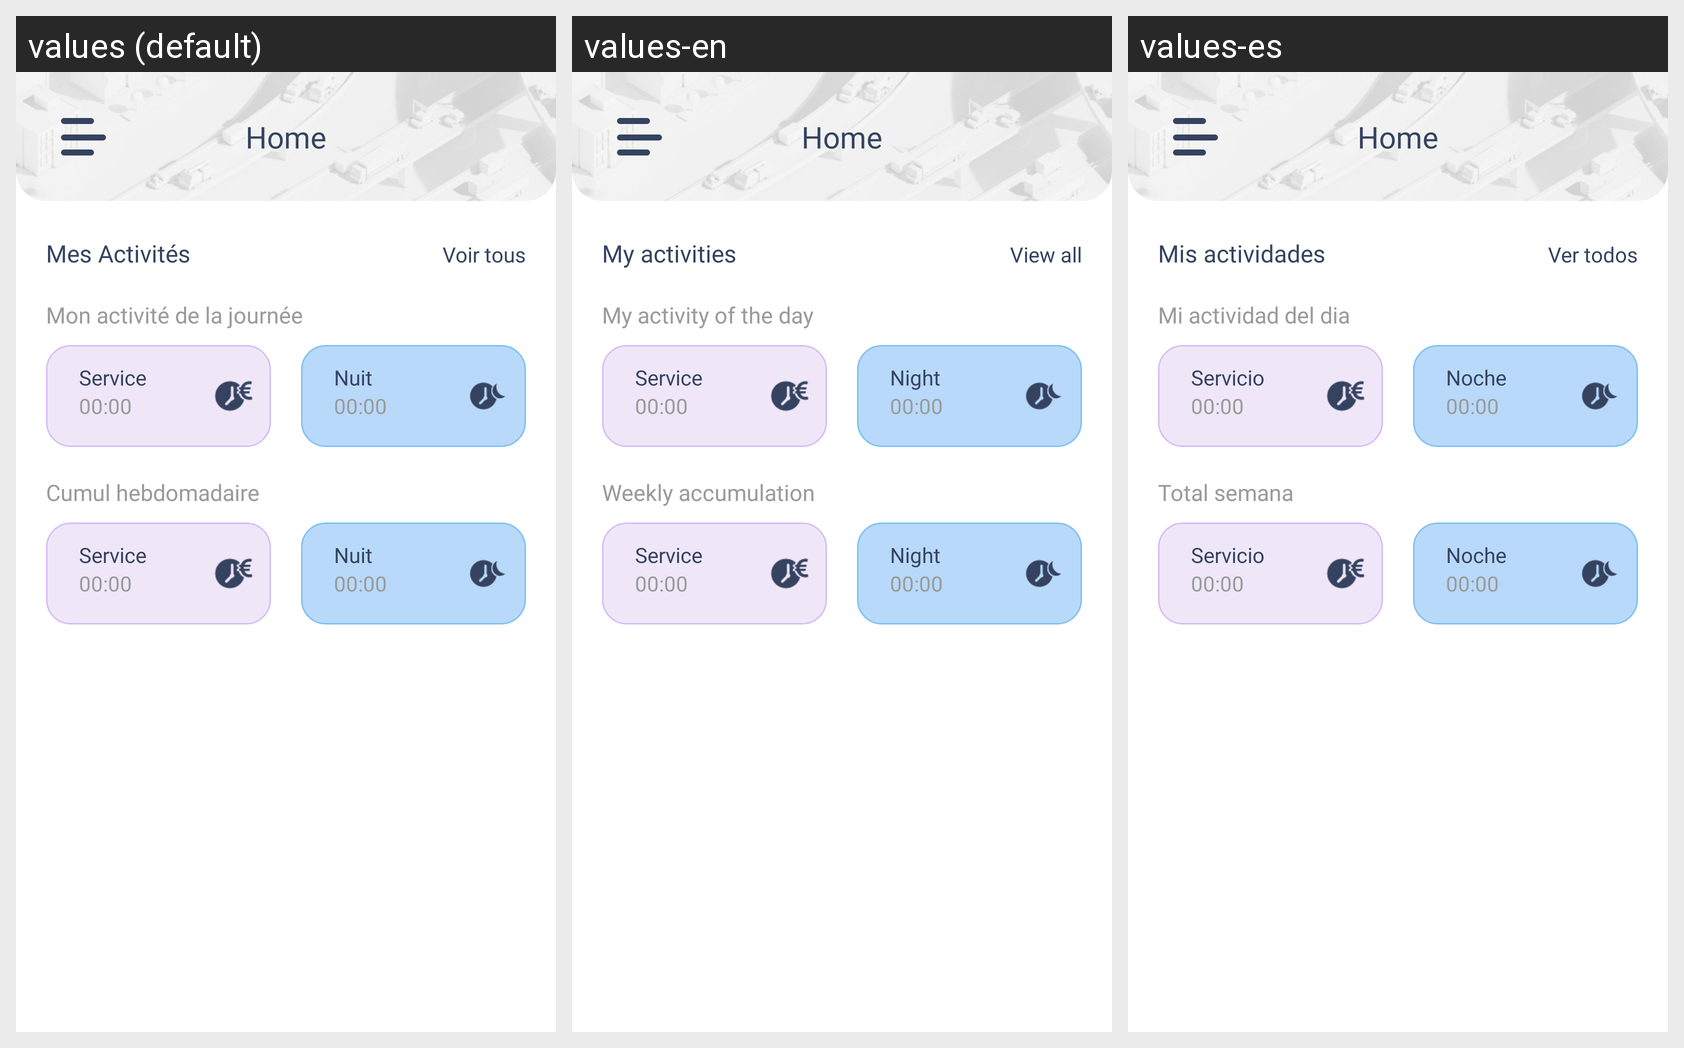

Translations of the strings shown on this Android screen, per locale in the grid:
Android screen res/layout/fragment_home.xml rendered under 3 locales, left to right: values (default), values-en, values-es. Device: Nexus 5 (rendered at 1080×1920; each locale shown at half size, 540×960, under a caption strip naming it); theme AppTheme.
Strings drawn on this screen, with the default value and each locale's value (text and hints the layout hard-codes, and strings that could not be matched under every locale, appear in the picture but are not listed):

title_home
  values: Home
  values-en: Home  [not translated; the default value is used]
  values-es: Home  [not translated; the default value is used]

mes_activit_s
  values: Mes Activités
  values-en: My activities
  values-es: Mis actividades

voir_tous
  values: Voir tous
  values-en: View all
  values-es: Ver todos

mon_activit_de_la_journ_e
  values: Mon activité de la journée
  values-en: My activity of the day
  values-es: Mi actividad del dia

service
  values: Service
  values-en: Service
  values-es: Servicio

nuit
  values: Nuit
  values-en: Night
  values-es: Noche

cumul_hebdomadaire
  values: Cumul hebdomadaire
  values-en: Weekly accumulation
  values-es: Total semana
